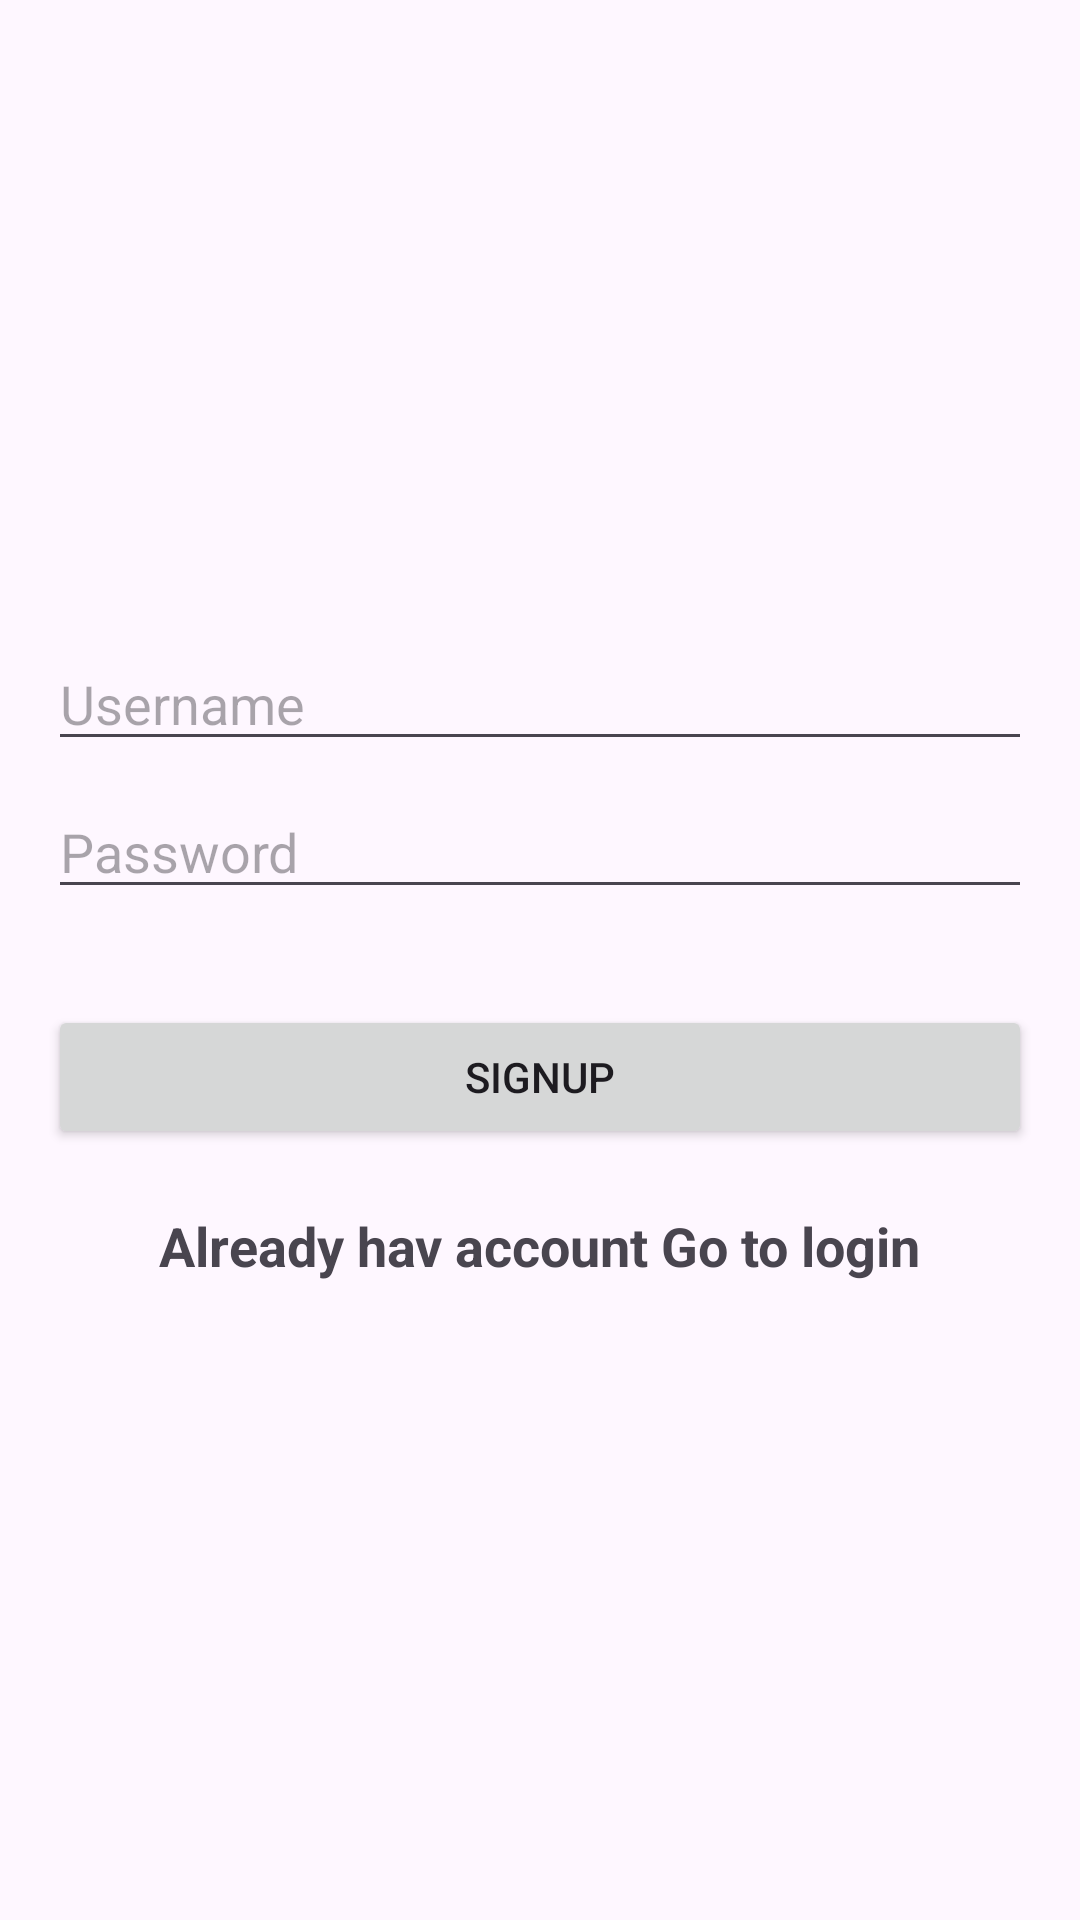

Android layout source for this screen:
<!-- AndroidManifest.xml: application theme Theme.TaskManagementSQLite -->
<!-- res/layout/activity_signup.xml -->
<RelativeLayout xmlns:android="http://schemas.android.com/apk/res/android"
    android:layout_width="match_parent"
    android:layout_height="match_parent"
    android:gravity="center"
    android:padding="16dp">

    <EditText
        android:id="@+id/etUsername"
        android:layout_width="match_parent"
        android:layout_height="wrap_content"
        android:hint="Username"
        android:layout_marginBottom="8dp"/>

    <EditText
        android:id="@+id/etPassword"
        android:layout_width="match_parent"
        android:layout_height="wrap_content"
        android:hint="Password"
        android:inputType="textPassword"
        android:layout_below="@id/etUsername"
        android:layout_marginBottom="16dp"/>

    <Button
        android:id="@+id/btnSignup"
        android:layout_width="match_parent"
        android:layout_height="wrap_content"
        android:text="Signup"
        android:layout_below="@id/etPassword"
        android:layout_marginTop="16dp"/>
    <TextView
        android:layout_width="wrap_content"
        android:layout_height="wrap_content"
        android:text="Already hav account Go to login"
        android:textStyle="bold"
        android:textSize="18sp"
        android:layout_below="@id/btnSignup"
        android:layout_centerHorizontal="true"
        android:layout_marginTop="20dp"
        android:id="@+id/gologin"/>
</RelativeLayout>
<!-- resources referenced by this layout -->
<resources>
  <style name="Theme.TaskManagementSQLite" parent="Base.Theme.TaskManagementSQLite" />
  <style name="Base.Theme.TaskManagementSQLite" parent="Theme.Material3.DayNight.NoActionBar">
          
           <item name="colorPrimary">@color/my_light_primary</item>
      </style>
  <color name="my_light_primary">#2196F3</color>
</resources>
